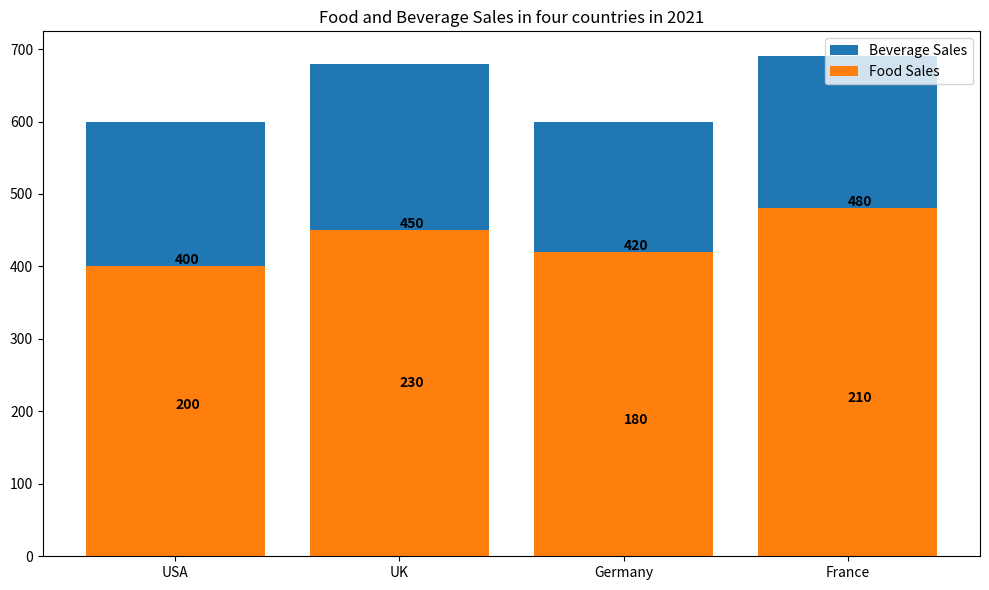

Here is the Python script that generated this plot: (Note: this script raises an exception after producing the figure.)

import matplotlib.pyplot as plt
import numpy as np

Country=['USA','UK','Germany','France']
Beverage_Sales=[200,230,180,210]
Food_Sales=[400,450,420,480]

fig = plt.figure(figsize=(10,6))
ax = fig.add_subplot(111)
ax.bar(Country, Beverage_Sales, bottom=Food_Sales, label='Beverage Sales')
ax.bar(Country, Food_Sales, label='Food Sales')

ax.set_title('Food and Beverage Sales in four countries in 2021')
ax.legend(loc='upper right')

for i, v in enumerate(Beverage_Sales):
    ax.text(i, v + 3, str(v), color='black', fontweight='bold')
for i, v in enumerate(Food_Sales):
    ax.text(i, v + 3, str(v), color='black', fontweight='bold')

plt.xticks(np.arange(len(Country)), Country)
plt.tight_layout()
plt.savefig('Bar Chart/png/460.png')
plt.clf()
